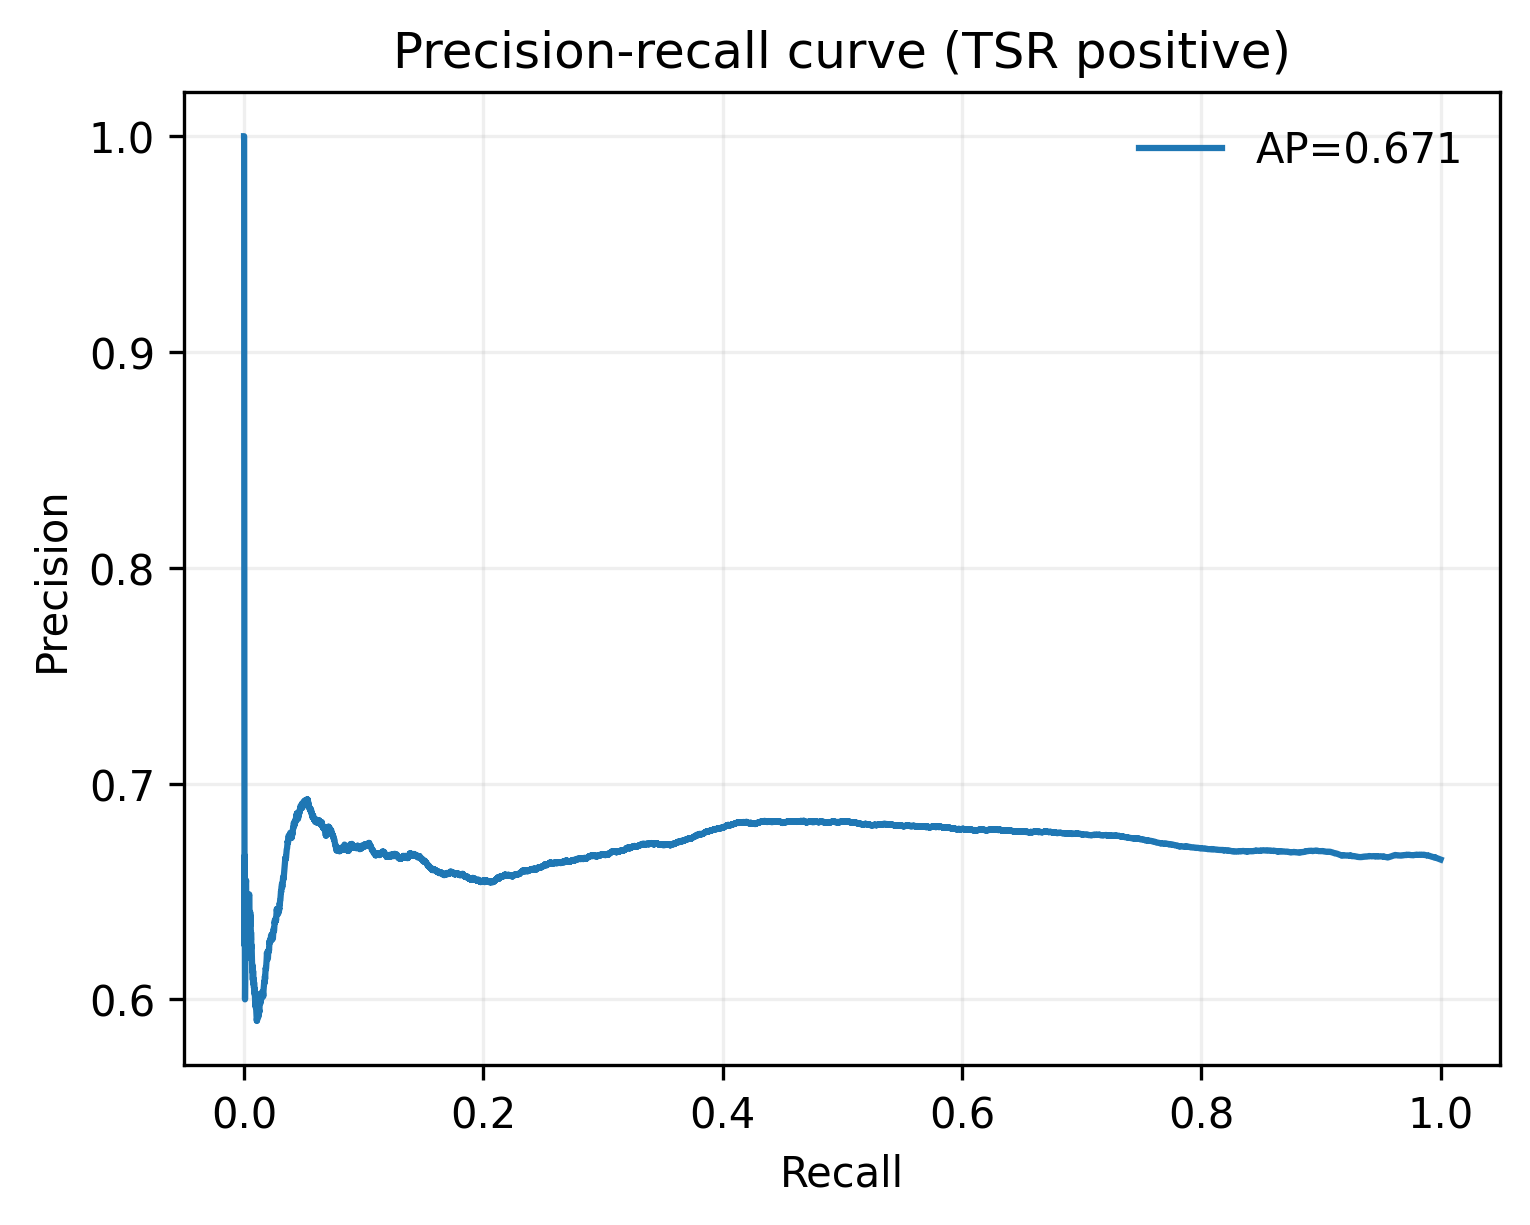

The table this chart was drawn from, first rows:
precision, recall
0.6648, 1.0
0.6648, 0.9999
0.6648, 0.9998
0.6649, 0.9997
0.6649, 0.9996
0.6649, 0.9996
0.6649, 0.9995
0.6649, 0.9995
0.6649, 0.9995
0.6649, 0.9994
0.665, 0.9993
0.665, 0.9992
0.665, 0.9991
0.665, 0.999
0.665, 0.999
0.665, 0.9989
0.6651, 0.9988
0.6651, 0.9987
0.6651, 0.9986
0.6651, 0.9986
0.6651, 0.9985
0.6652, 0.9984
0.6652, 0.9983
0.6652, 0.9982
0.6652, 0.9981
0.6652, 0.998
0.6653, 0.9979
0.6653, 0.9978
0.6653, 0.9977
0.6653, 0.9977
0.6653, 0.9976
0.6654, 0.9975
0.6654, 0.9974
0.6654, 0.9974
0.6654, 0.9973
0.6654, 0.9972
0.6654, 0.9971
0.6655, 0.997
0.6655, 0.9969
0.6655, 0.9968
0.6655, 0.9967
0.6655, 0.9967
0.6656, 0.9966
0.6656, 0.9965
0.6656, 0.9964
0.6656, 0.9963
0.6656, 0.9962
0.6657, 0.9961
0.6657, 0.996
0.6657, 0.9959
0.6657, 0.9958
0.6657, 0.9958
0.6657, 0.9957
0.6657, 0.9956
0.6657, 0.9956
0.6658, 0.9955
0.6658, 0.9954
0.6658, 0.9953
0.6658, 0.9953
0.6658, 0.9952
... 11,321 more rows
